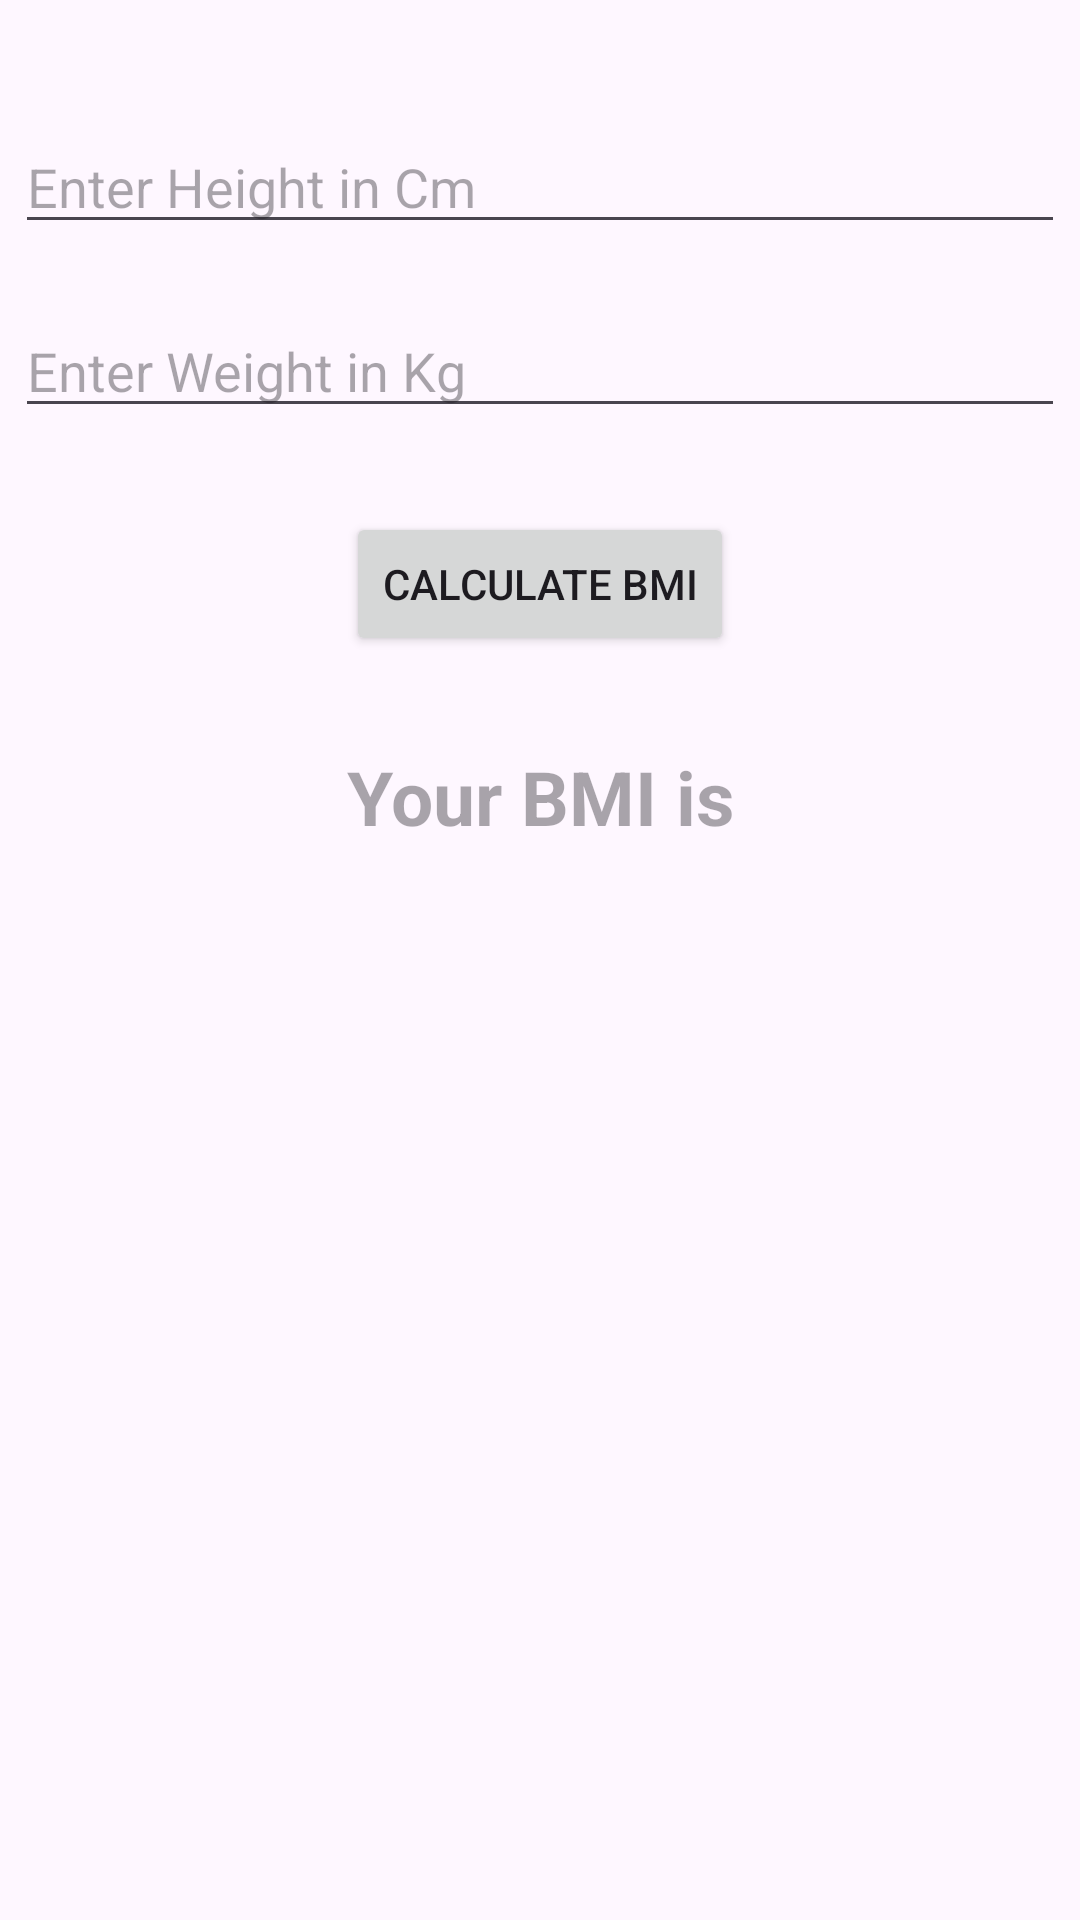

Write the Android layout XML for this screen, with the resource values it uses.
<!-- AndroidManifest.xml: application theme Theme.FitessApp -->
<!-- res/layout/activity_bmiactivity.xml -->
<?xml version="1.0" encoding="utf-8"?>
<androidx.constraintlayout.widget.ConstraintLayout
    xmlns:android="http://schemas.android.com/apk/res/android"
    xmlns:app="http://schemas.android.com/apk/res-auto"
    xmlns:tools="http://schemas.android.com/tools"
    android:layout_width="match_parent"
    android:layout_height="match_parent"
    tools:context=".BMIactivity">

    <EditText
        android:id="@+id/eTHeight"
        android:layout_width="350dp"
        android:layout_height="wrap_content"
        android:hint="Enter Height in Cm"
        android:layout_marginTop="40dp"
        app:layout_constraintEnd_toEndOf="parent"
        app:layout_constraintStart_toStartOf="parent"
        app:layout_constraintTop_toTopOf="parent" />

    <EditText
        android:id="@+id/eTWeight"
        android:layout_width="350dp"
        android:layout_height="wrap_content"
        android:layout_margin="20dp"
        android:layout_marginTop="44dp"
        android:hint="Enter Weight in Kg"
        app:layout_constraintEnd_toEndOf="parent"
        app:layout_constraintStart_toStartOf="parent"
        app:layout_constraintTop_toBottomOf="@id/eTHeight" />

    <Button
        android:id="@+id/btnBMI"
        android:layout_width="wrap_content"
        android:layout_height="wrap_content"
        android:layout_marginTop="28dp"
        android:gravity="center"
        android:text="CALculate BMI"
        app:layout_constraintEnd_toEndOf="parent"
        app:layout_constraintStart_toStartOf="parent"
        app:layout_constraintTop_toBottomOf="@+id/eTWeight" />

    <TextView
        android:id="@+id/tVResult"
        android:layout_width="match_parent"
        android:layout_height="wrap_content"
        android:hint="Your BMI is"
        android:gravity="center"
        android:textSize="25dp"
        android:textStyle="bold"
        android:layout_marginTop="30dp"
        app:layout_constraintTop_toBottomOf="@id/btnBMI"/>

</androidx.constraintlayout.widget.ConstraintLayout>
<!-- resources referenced by this layout -->
<resources>
  <style name="Theme.FitessApp" parent="Base.Theme.FitessApp" />
  <style name="Base.Theme.FitessApp" parent="Theme.Material3.DayNight.NoActionBar">
          
          
      </style>
</resources>
